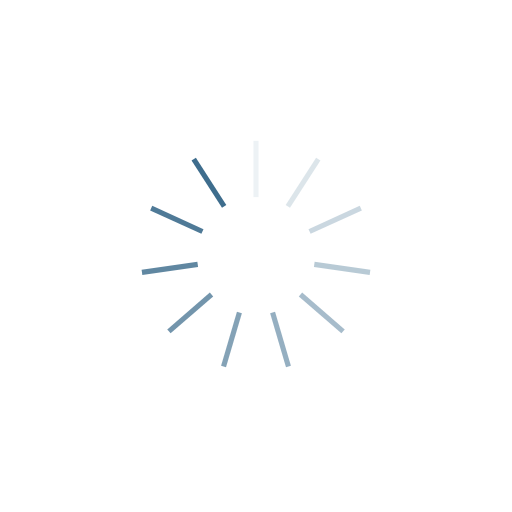
t = 0.00 s
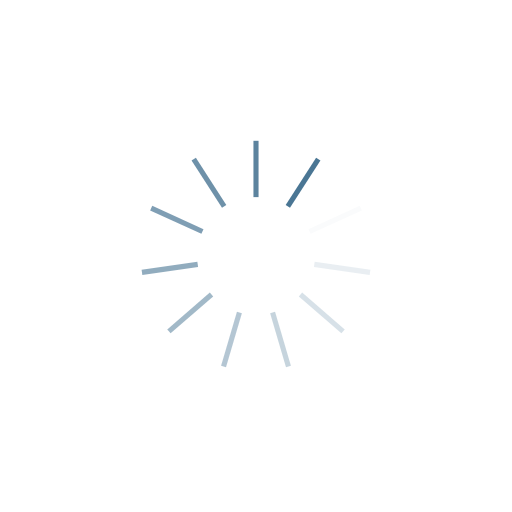
t = 0.16 s
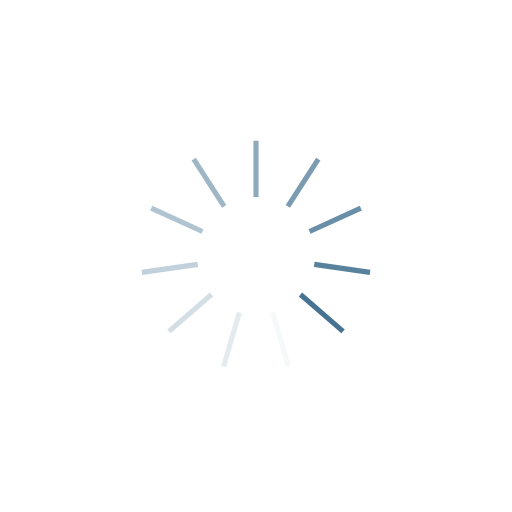
t = 0.32 s
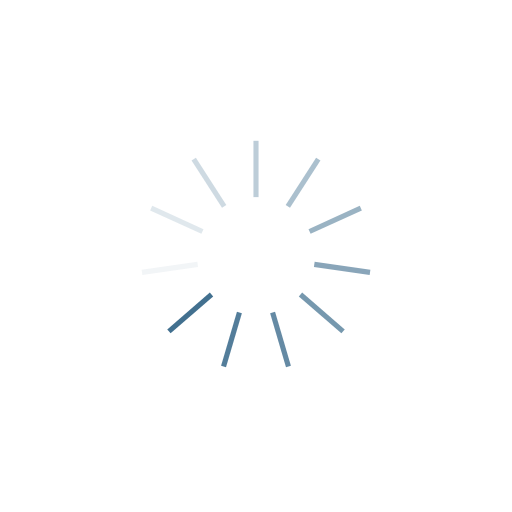
t = 0.48 s

The animated SVG that drew these frames (rendered in a browser with its animation timeline set to each time). Animation: 11 SMIL elements (animate=11); one cycle of 0.64 s, repeats indefinitely.

<?xml version="1.0" encoding="utf-8"?>
<svg xmlns="http://www.w3.org/2000/svg" xmlns:xlink="http://www.w3.org/1999/xlink" style="margin: auto; background: none; display: block; shape-rendering: auto;" width="291px" height="291px" viewBox="0 0 100 100" preserveAspectRatio="xMidYMid">
<g transform="rotate(0 50 50)">
  <rect x="49.5" y="27.5" rx="0" ry="0" width="1" height="11" fill="#3e6d8d">
    <animate attributeName="opacity" values="1;0" keyTimes="0;1" dur="0.641025641025641s" begin="-0.5827505827505828s" repeatCount="indefinite"></animate>
  </rect>
</g><g transform="rotate(32.72727272727273 50 50)">
  <rect x="49.5" y="27.5" rx="0" ry="0" width="1" height="11" fill="#3e6d8d">
    <animate attributeName="opacity" values="1;0" keyTimes="0;1" dur="0.641025641025641s" begin="-0.5244755244755245s" repeatCount="indefinite"></animate>
  </rect>
</g><g transform="rotate(65.45454545454545 50 50)">
  <rect x="49.5" y="27.5" rx="0" ry="0" width="1" height="11" fill="#3e6d8d">
    <animate attributeName="opacity" values="1;0" keyTimes="0;1" dur="0.641025641025641s" begin="-0.4662004662004662s" repeatCount="indefinite"></animate>
  </rect>
</g><g transform="rotate(98.18181818181819 50 50)">
  <rect x="49.5" y="27.5" rx="0" ry="0" width="1" height="11" fill="#3e6d8d">
    <animate attributeName="opacity" values="1;0" keyTimes="0;1" dur="0.641025641025641s" begin="-0.40792540792540793s" repeatCount="indefinite"></animate>
  </rect>
</g><g transform="rotate(130.9090909090909 50 50)">
  <rect x="49.5" y="27.5" rx="0" ry="0" width="1" height="11" fill="#3e6d8d">
    <animate attributeName="opacity" values="1;0" keyTimes="0;1" dur="0.641025641025641s" begin="-0.34965034965034963s" repeatCount="indefinite"></animate>
  </rect>
</g><g transform="rotate(163.63636363636363 50 50)">
  <rect x="49.5" y="27.5" rx="0" ry="0" width="1" height="11" fill="#3e6d8d">
    <animate attributeName="opacity" values="1;0" keyTimes="0;1" dur="0.641025641025641s" begin="-0.2913752913752914s" repeatCount="indefinite"></animate>
  </rect>
</g><g transform="rotate(196.36363636363637 50 50)">
  <rect x="49.5" y="27.5" rx="0" ry="0" width="1" height="11" fill="#3e6d8d">
    <animate attributeName="opacity" values="1;0" keyTimes="0;1" dur="0.641025641025641s" begin="-0.2331002331002331s" repeatCount="indefinite"></animate>
  </rect>
</g><g transform="rotate(229.0909090909091 50 50)">
  <rect x="49.5" y="27.5" rx="0" ry="0" width="1" height="11" fill="#3e6d8d">
    <animate attributeName="opacity" values="1;0" keyTimes="0;1" dur="0.641025641025641s" begin="-0.17482517482517482s" repeatCount="indefinite"></animate>
  </rect>
</g><g transform="rotate(261.8181818181818 50 50)">
  <rect x="49.5" y="27.5" rx="0" ry="0" width="1" height="11" fill="#3e6d8d">
    <animate attributeName="opacity" values="1;0" keyTimes="0;1" dur="0.641025641025641s" begin="-0.11655011655011654s" repeatCount="indefinite"></animate>
  </rect>
</g><g transform="rotate(294.54545454545456 50 50)">
  <rect x="49.5" y="27.5" rx="0" ry="0" width="1" height="11" fill="#3e6d8d">
    <animate attributeName="opacity" values="1;0" keyTimes="0;1" dur="0.641025641025641s" begin="-0.05827505827505827s" repeatCount="indefinite"></animate>
  </rect>
</g><g transform="rotate(327.27272727272725 50 50)">
  <rect x="49.5" y="27.5" rx="0" ry="0" width="1" height="11" fill="#3e6d8d">
    <animate attributeName="opacity" values="1;0" keyTimes="0;1" dur="0.641025641025641s" begin="0s" repeatCount="indefinite"></animate>
  </rect>
</g>
<!-- [ldio] generated by https://loading.io/ --></svg>
